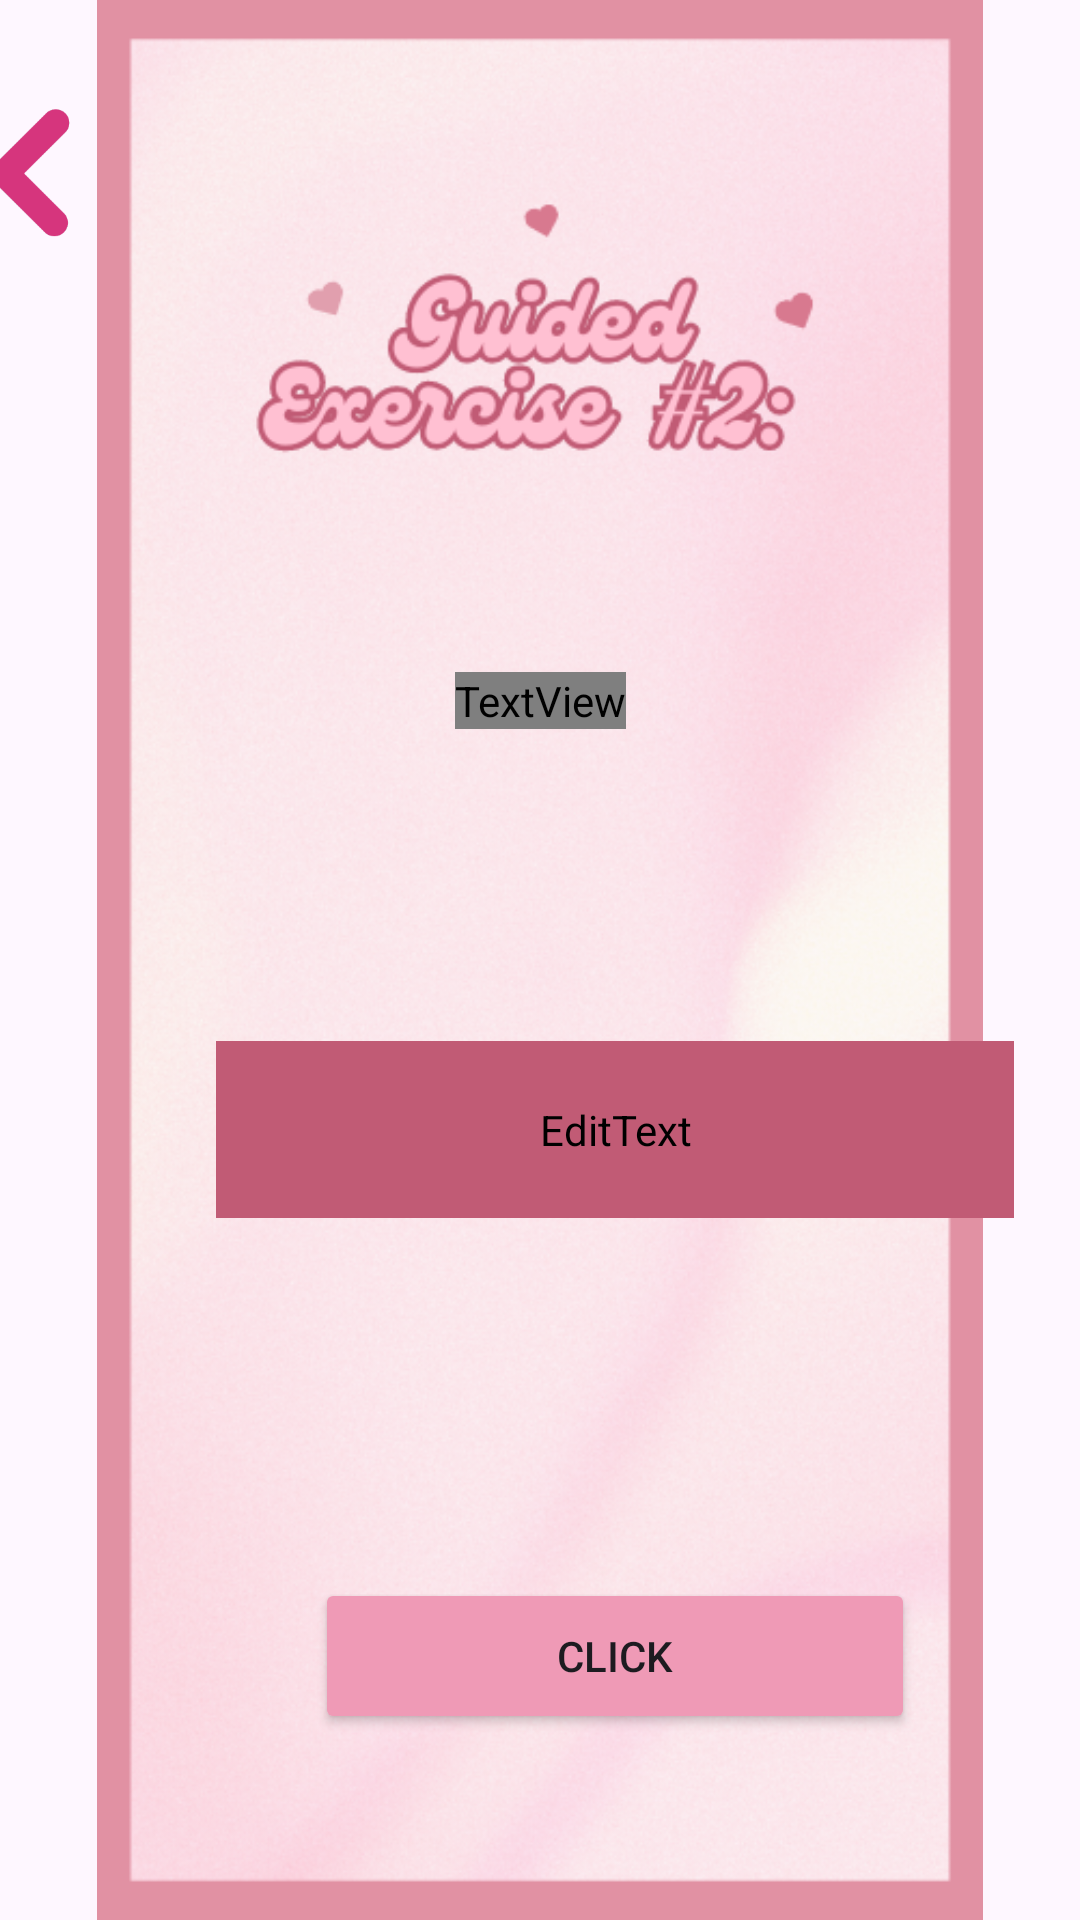

Reconstruct the res/layout file that produces this screen, plus the resources it refers to.
<!-- AndroidManifest.xml: application theme Theme.CompiledApp -->
<!-- res/layout/activity_ge2.xml -->
<?xml version="1.0" encoding="utf-8"?>
<androidx.constraintlayout.widget.ConstraintLayout xmlns:android="http://schemas.android.com/apk/res/android"
    xmlns:app="http://schemas.android.com/apk/res-auto"
    xmlns:tools="http://schemas.android.com/tools"
    android:id="@+id/main"
    android:layout_width="match_parent"
    android:layout_height="match_parent"
    tools:context=".GE2">

    <ImageView
        android:id="@+id/imgGe2_Bg"
        android:layout_width="wrap_content"
        android:layout_height="wrap_content"
        app:layout_constraintBottom_toBottomOf="parent"
        app:layout_constraintEnd_toEndOf="parent"
        app:layout_constraintHorizontal_bias="0.0"
        app:layout_constraintStart_toStartOf="parent"
        app:layout_constraintTop_toTopOf="parent"
        app:layout_constraintVertical_bias="1.0"
        app:srcCompat="@drawable/ge2_bg" />

    <TextView
        android:id="@+id/txtTitle"
        android:layout_width="wrap_content"
        android:layout_height="wrap_content"
        android:layout_marginStart="77dp"
        android:layout_marginTop="224dp"
        android:layout_marginEnd="77dp"
        android:fontFamily="@font/tenor_sans"
        android:text="Toast"
        android:textColor="#E191A3"
        android:textSize="28dp"
        app:layout_constraintEnd_toEndOf="parent"
        app:layout_constraintStart_toStartOf="parent"
        app:layout_constraintTop_toTopOf="parent" />

    <EditText
        android:id="@+id/etNameGE2"
        android:layout_width="266dp"
        android:layout_height="59dp"
        android:layout_marginStart="72dp"
        android:layout_marginTop="104dp"
        android:layout_marginEnd="73dp"
        android:backgroundTint="#C15B75"
        android:ems="10"
        android:fontFamily="@font/tenor_sans"
        android:hint="Name: "
        android:inputType="text"
        android:textColor="#C15B75"
        app:layout_constraintEnd_toEndOf="parent"
        app:layout_constraintHorizontal_bias="0.0"
        app:layout_constraintStart_toStartOf="parent"
        app:layout_constraintTop_toBottomOf="@+id/txtTitle" />

    <Button
        android:id="@+id/btnClickGE2"
        android:layout_width="200dp"
        android:layout_height="52dp"
        android:layout_marginTop="120dp"
        android:layout_marginEnd="32dp"
        android:backgroundTint="#EF9AB6"
        android:text="Click"
        app:layout_constraintEnd_toEndOf="@+id/etNameGE2"
        app:layout_constraintHorizontal_bias="0.97"
        app:layout_constraintStart_toStartOf="@+id/etNameGE2"
        app:layout_constraintTop_toBottomOf="@+id/etNameGE2" />

    <ImageView
        android:id="@+id/img_Back"
        android:layout_width="30dp"
        android:layout_height="45dp"
        android:layout_marginStart="7dp"
        android:layout_marginTop="36dp"
        android:layout_marginEnd="344dp"
        android:onClick="onBackClick"
        app:layout_constraintEnd_toEndOf="parent"
        app:layout_constraintHorizontal_bias="0.6"
        app:layout_constraintStart_toStartOf="parent"
        app:layout_constraintTop_toTopOf="parent"
        app:srcCompat="@drawable/back_pink" />

</androidx.constraintlayout.widget.ConstraintLayout>
<!-- resources referenced by this layout -->
<resources>
  <!-- drawable back_pink: png bitmap (drawable, 4591 bytes) -->
  <!-- drawable ge2_bg: png bitmap (drawable, 436122 bytes) -->
  <style name="Theme.CompiledApp" parent="Base.Theme.CompiledApp" />
  <style name="Base.Theme.CompiledApp" parent="Theme.Material3.DayNight.NoActionBar">
          
          
      </style>
</resources>
